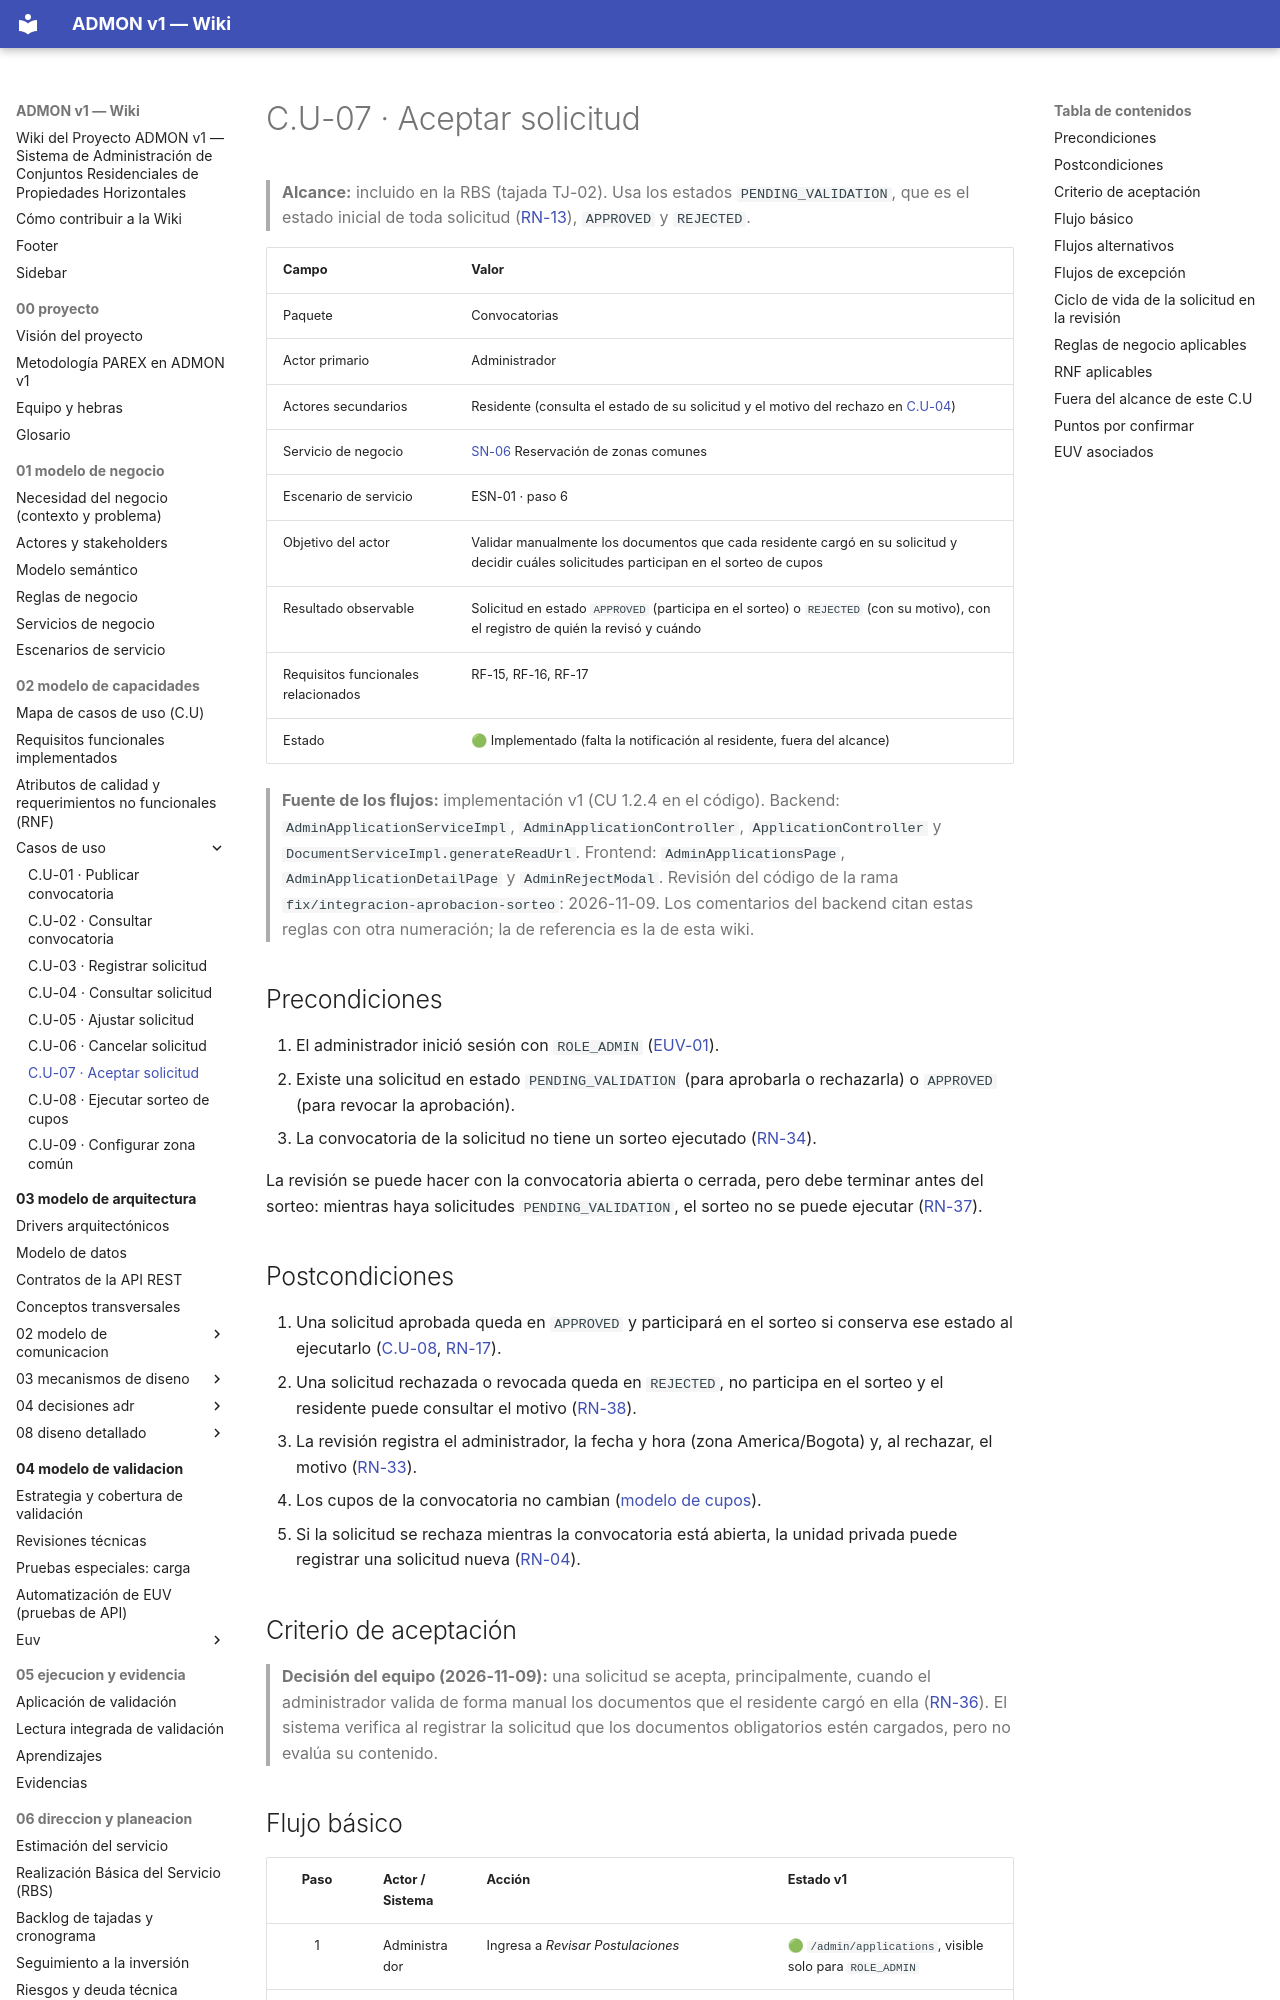

repository: OscarSneyder/admonv1-wiki · page: 02-modelo-de-capacidades/casos-de-uso/C.U-07-aceptar-solicitud/index.html · generator: mkdocs

# C.U-07 · Aceptar solicitud

> **Alcance:** incluido en la RBS (tajada TJ-02). Usa los estados `PENDING_VALIDATION`, que es el estado inicial de toda solicitud ([RN-13](../../01-modelo-de-negocio/04-reglas-de-negocio.md)), `APPROVED` y `REJECTED`.

| Campo | Valor |
|-------|-------|
| Paquete | Convocatorias |
| Actor primario | Administrador |
| Actores secundarios | Residente (consulta el estado de su solicitud y el motivo del rechazo en [C.U-04](C.U-04-consultar-solicitud.md)) |
| Servicio de negocio | [SN-06](../../01-modelo-de-negocio/05-servicios-de-negocio.md) Reservación de zonas comunes |
| Escenario de servicio | ESN-01 · paso 6 |
| Objetivo del actor | Validar manualmente los documentos que cada residente cargó en su solicitud y decidir cuáles solicitudes participan en el sorteo de cupos |
| Resultado observable | Solicitud en estado `APPROVED` (participa en el sorteo) o `REJECTED` (con su motivo), con el registro de quién la revisó y cuándo |
| Requisitos funcionales relacionados | RF-15, RF-16, RF-17 |
| Estado | 🟢 Implementado (falta la notificación al residente, fuera del alcance) |

> **Fuente de los flujos:** implementación v1 (CU 1.2.4 en el código). Backend: `AdminApplicationServiceImpl`, `AdminApplicationController`, `ApplicationController` y `DocumentServiceImpl.generateReadUrl`. Frontend: `AdminApplicationsPage`, `AdminApplicationDetailPage` y `AdminRejectModal`. Revisión del código de la rama `fix/integracion-aprobacion-sorteo`: 2026-11-09. Los comentarios del backend citan estas reglas con otra numeración; la de referencia es la de esta wiki.

## Precondiciones
1. El administrador inició sesión con `ROLE_ADMIN` ([EUV-01](../../04-modelo-de-validacion/euv/EUV-01-iniciar-sesion.md)).
2. Existe una solicitud en estado `PENDING_VALIDATION` (para aprobarla o rechazarla) o `APPROVED` (para revocar la aprobación).
3. La convocatoria de la solicitud no tiene un sorteo ejecutado ([RN-34](../../01-modelo-de-negocio/04-reglas-de-negocio.md)).

La revisión se puede hacer con la convocatoria abierta o cerrada, pero debe terminar antes del sorteo: mientras haya solicitudes `PENDING_VALIDATION`, el sorteo no se puede ejecutar ([RN-37](../../01-modelo-de-negocio/04-reglas-de-negocio.md)).

## Postcondiciones
1. Una solicitud aprobada queda en `APPROVED` y participará en el sorteo si conserva ese estado al ejecutarlo ([C.U-08](C.U-08-ejecutar-sorteo-de-cupos.md), [RN-17](../../01-modelo-de-negocio/04-reglas-de-negocio.md#reglas-identificadas-por-implementar)).
2. Una solicitud rechazada o revocada queda en `REJECTED`, no participa en el sorteo y el residente puede consultar el motivo ([RN-38](../../01-modelo-de-negocio/04-reglas-de-negocio.md)).
3. La revisión registra el administrador, la fecha y hora (zona America/Bogota) y, al rechazar, el motivo ([RN-33](../../01-modelo-de-negocio/04-reglas-de-negocio.md)).
4. Los cupos de la convocatoria no cambian ([modelo de cupos](../../01-modelo-de-negocio/04-reglas-de-negocio.md#modelo-de-cupos)).
5. Si la solicitud se rechaza mientras la convocatoria está abierta, la unidad privada puede registrar una solicitud nueva ([RN-04](../../01-modelo-de-negocio/04-reglas-de-negocio.md)).
